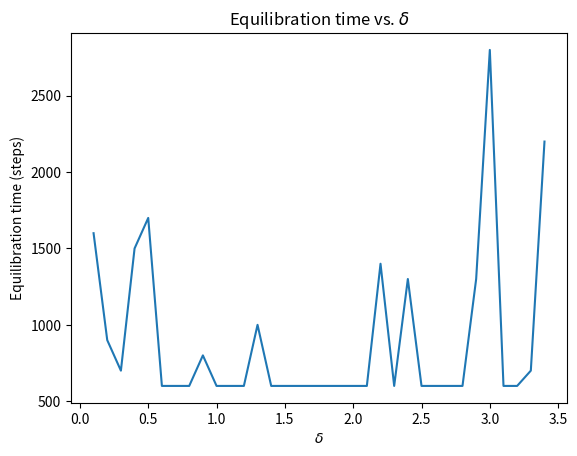
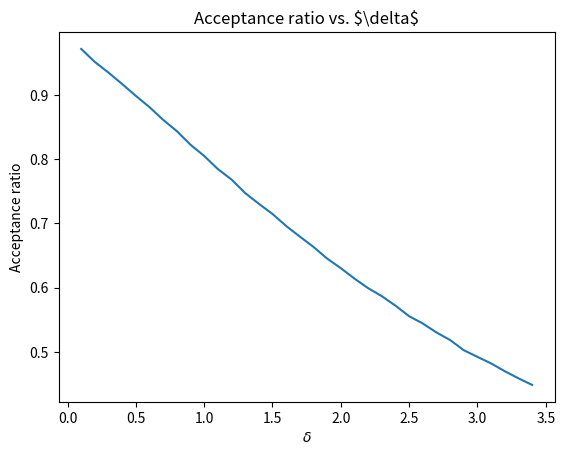

Here is the Python script that generated these plots, in order:
# -*- coding: utf-8 -*-
"""
Created on Fri Nov  2 16:07:25 2018

@author: Ben
"""

import numpy as np
from matplotlib import pyplot

sigma = 1.0
sigma2 = sigma**2

def metropolis(xold,delta,sigma2,accCount):
    xtrial = np.random.random()    
    xtrial = xold+(2*xtrial-1)*delta
    weight = np.exp(-0.5*(xtrial**2-xold**2)/sigma2)
    xnew = xold
    if(weight >= 1): # Accept
        xnew = xtrial
        accCount += 1   # Keeping track of number of accepted values
    else:
        r = np.random.random()
        if(r <= weight): # Accept
            xnew = xtrial
            accCount += 1
    return [xnew,accCount]

deltaVals = np.arange(0.1,3.5,0.1)
accRatio = np.zeros(deltaVals.size)
eqlTime = np.zeros(deltaVals.size)

deltaCount = 0
binwidth = sigma/10
windowSize = 1000 

for delta in deltaVals:
    N = 10000
    x = np.zeros(N)
    xwalker = 10.0
    
    accCount = 0
    trialCount = 0
    x[0] = xwalker
    for i in range(1,N):
        x0 = x[i-1]
        for j in range(9):
            [x0,accCount] = metropolis(x0,delta,sigma2,accCount)
        [x[i],accCount] = metropolis(x[i-1],delta,sigma2,accCount)
        trialCount += 10            # Keeping track of number of trials
    accRatio[deltaCount] = accCount/trialCount
    
    windowMid = windowSize/2 
    midptlist = [] # Midpoint of the window
    avgx2 = []
    logcheckratio = 1.0 # We calculate the log of <x^2>/sigma. At equilbrium this ratio should be zero.
    while((windowMid + (windowSize/2) < N) and (logcheckratio > 0.01)):
        # This loop continues until we reach the end of the x array 
        # or if <x^2> is within 1% order of magnitude of sigma
        temp = 0
        for i in range(windowSize):
            temp += x[int(windowMid + i - (windowSize/2))]**2
        temp = temp/windowSize
        midptlist.append(windowMid) # The value of <x^2> is assigned to the middle of the averging window.
        avgx2.append(temp)
        windowMid += int(windowSize/10) # We move the window forward by windowSize/10. You can play with the denominator
        logcheckratio = np.log10(temp/sigma) 
        
    eqlTime[deltaCount] = midptlist[-1]
    
    deltaCount += 1
    
f = pyplot.figure(1)   
pyplot.plot(deltaVals,eqlTime)
pyplot.xlabel(r'$\delta$')
pyplot.ylabel('Equilibration time (steps)')
pyplot.title('Equilibration time vs. $\delta$')
f.show()

g = pyplot.figure(2)
pyplot.plot(deltaVals,accRatio)
pyplot.xlabel(r'$\delta$')
pyplot.ylabel('Acceptance ratio')
pyplot.title('Acceptance ratio vs. $\delta\$')
g.show()

"""
Figure 2 consistently shows that the acceptance rate decreases as larger step 
sizes are taken.

Figure 1 is a bit erratic, but generally shows that equilibration time decreases 
as the step size is increased.

A choice of delta = 3 gives the minimum acceptable acceptance rate of ~ 0.5 and
ensures a relatively low equilibration time. 
"""